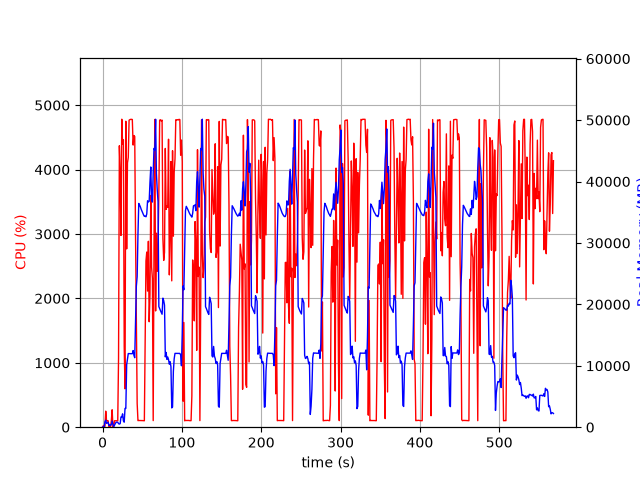

Data behind this chart, as committed beside it:
elapsed_time, nproc, cpu, mem_real, mem_virtual
3.719329833984375e-05, 1, 0.0, 7.832, 3185
1.006, 2, 23.8, 54.98, 240.1
2.014, 2, 1.0, 61.96, 246.5
3.022, 5, 14.9, 892.2, 2984
4.03, 5, 249.1, 1146, 3382
5.038, 3, 99.2, 613.5, 2083
6.046, 3, 100.3, 713.4, 2179
7.053, 3, 99.3, 798.8, 2291
8.061, 3, 0.0, 288.2, 1659
9.071, 3, 3.0, 341.5, 1707
10.08, 3, 2.0, 274, 1643
11.09, 4, 102.1, 477.4, 2137
12.1, 7, 270.7, 1008, 3578
13.11, 4, 2.0, 442.7, 2152
14.12, 1, 15.9, 93.34, 780
15.13, 1, 100.0, 349.3, 1980
16.14, 1, 100.1, 595.3, 3266
17.15, 1, 100.1, 815.4, 2754
18.16, 1, 100.1, 811.3, 2754
19.17, 1, 100.0, 811.3, 2754
20.17, 1, 1078, 575.1, 6736
21.2, 1, 4370, 506.8, 6758
22.22, 1, 3962, 580.9, 6788
23.23, 1, 2977, 1664, 7344
24.25, 1, 4782, 1664, 7344
25.27, 1, 4394, 2176, 7344
26.29, 1, 4462, 1026, 7352
27.31, 1, 1252, 816.3, 8376
28.32, 1, 595.8, 3052, 9460
29.35, 1, 4750, 3061, 9460
30.4, 1, 2768, 10173, 20544
31.41, 1, 4105, 11100, 25664
32.43, 1, 4188, 11991, 25664
33.45, 1, 4767, 11974, 25664
34.47, 1, 4776, 11974, 25664
35.49, 1, 4780, 11974, 25664
36.51, 1, 4780, 11964, 25664
37.52, 1, 4778, 11964, 25664
38.54, 1, 4381, 12476, 25664
39.55, 1, 4528, 11708, 25664
40.57, 1, 4514, 11312, 27851
41.59, 1, 2965, 17438, 41703
42.6, 1, 1684, 22958, 41703
43.63, 1, 369.5, 24492, 62183
44.64, 1, 102.2, 31376, 62183
45.65, 1, 104.2, 36430, 62183
46.66, 1, 104.1, 36177, 62183
47.66, 1, 104.2, 35880, 62183
48.67, 1, 103.3, 35489, 62183
49.68, 1, 103.2, 35167, 62183
50.69, 1, 102.3, 34844, 62183
51.69, 1, 101.2, 34564, 62183
52.7, 1, 100.1, 34332, 62183
53.71, 1, 1398, 34360, 62183
54.72, 1, 2581, 34257, 62183
55.73, 1, 2719, 34715, 62203
56.74, 1, 2113, 36866, 62203
57.77, 1, 2887, 36673, 62203
58.78, 1, 1637, 36772, 86779
59.79, 1, 2056, 39865, 86779
... 501 more rows
